24-way image classification set "split_set" from GitHub (kibakibaki/5307A2Testing); label vocabulary: apple, avocado, banana, blackberry, blueberry, capsicum, carrot, cherry tomato, cucumber, dragon fruit, grape, kiwi fruit, lemon, lime, mango, orange, papaya, passion fruit, peach, pear, pineapple, raspberry, strawberry, watermelon.

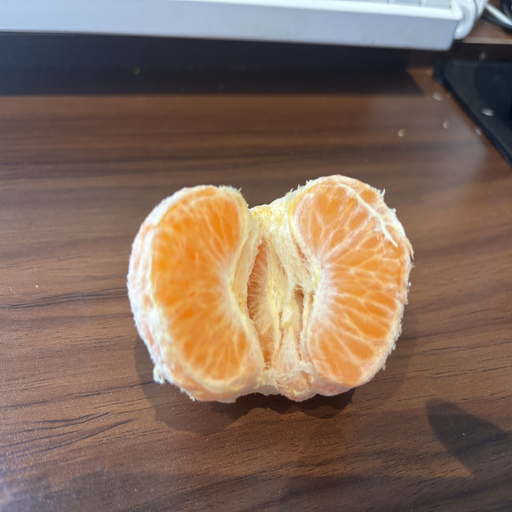
Label: orange

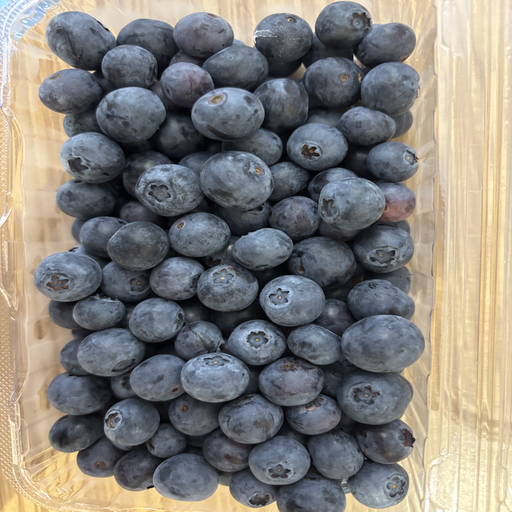
Label: blueberry

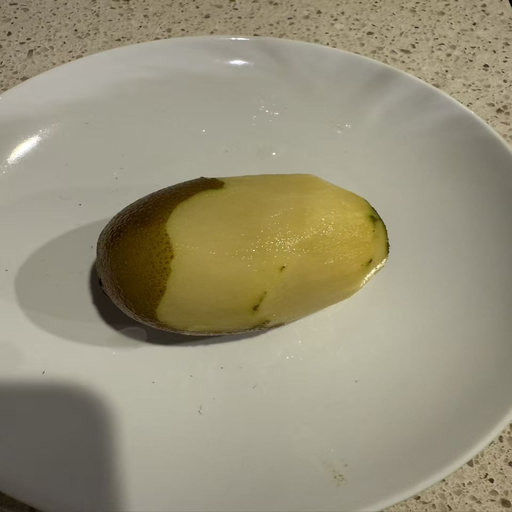
Label: kiwi fruit

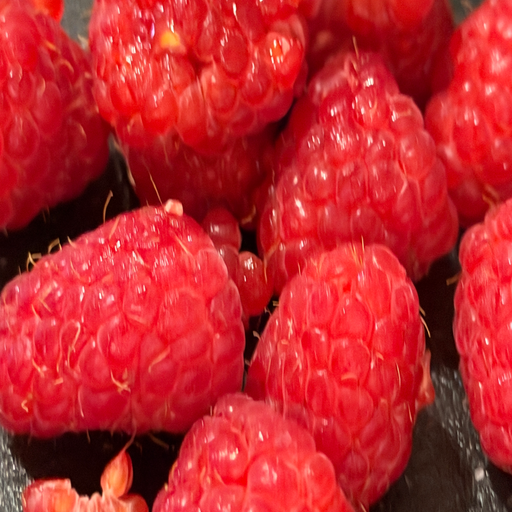
Label: raspberry

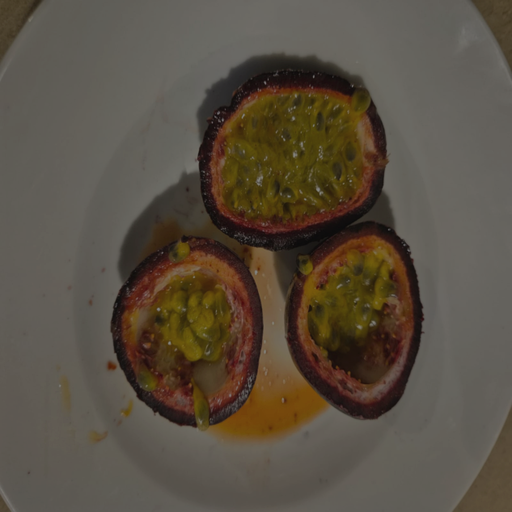
Label: passion fruit

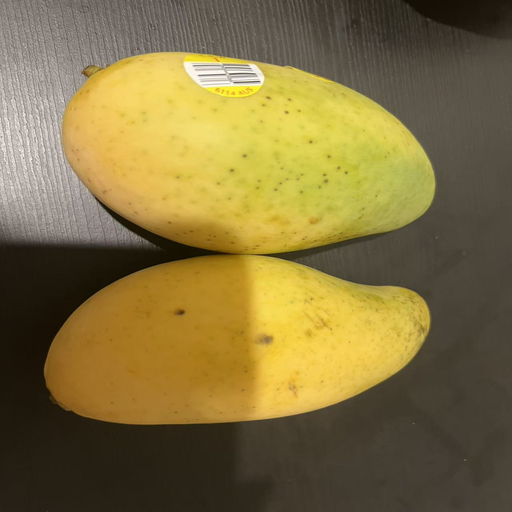
Label: mango
